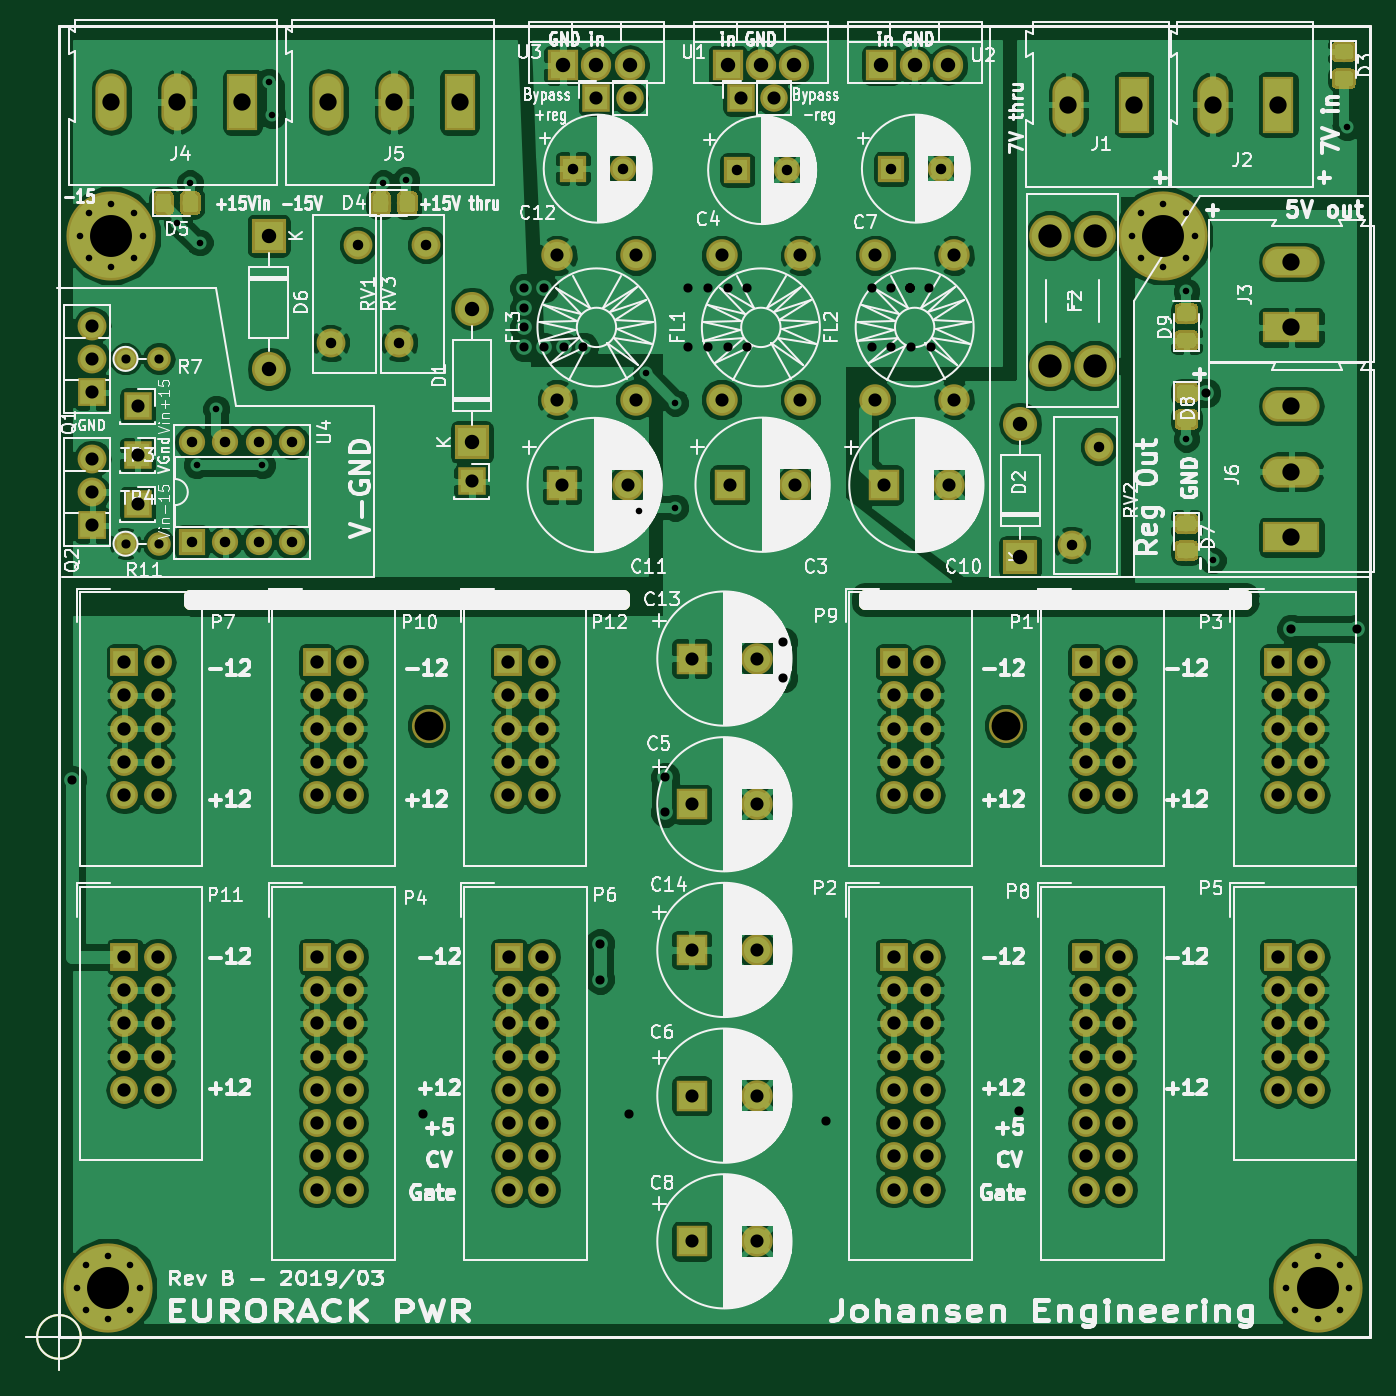
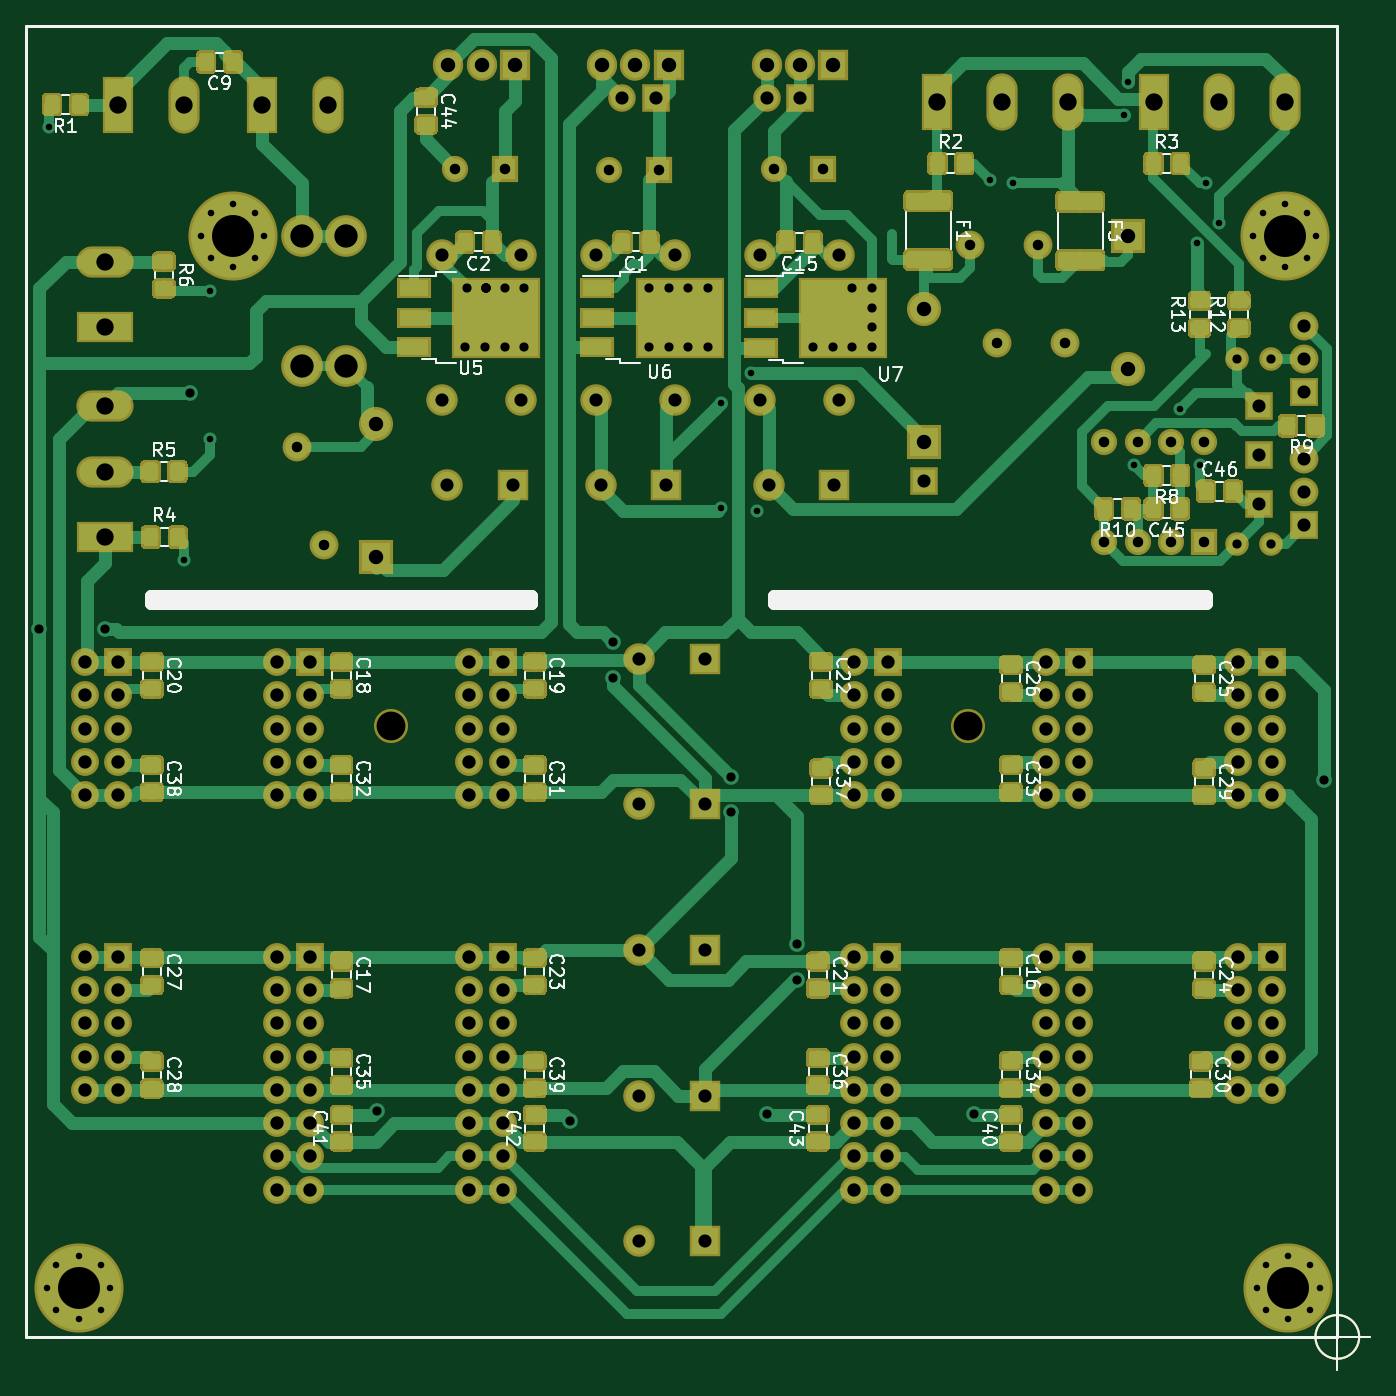
Circuit board: 11 layer files. Board 102.5 x 102.5 mm.
- bottom_copper: KicadEuropower-B.Cu.gbr (213226 bytes)
- bottom_mask: KicadEuropower-B.Mask.gbr (185783 bytes)
- paste: KicadEuropower-B.Paste.gbr (177779 bytes)
- bottom_silk: KicadEuropower-B.SilkS.gbr (54624 bytes)
- outline: KicadEuropower-Edge.Cuts.gbr (1284 bytes)
- top_copper: KicadEuropower-F.Cu.gbr (287957 bytes)
- top_mask: KicadEuropower-F.Mask.gbr (31155 bytes)
- paste: KicadEuropower-F.Paste.gbr (22870 bytes)
- top_silk: KicadEuropower-F.SilkS.gbr (211378 bytes)
- drill: KicadEuropower-NPTH.drl (176 bytes)
- drill: KicadEuropower-PTH.drl (5382 bytes)

=== bottom_copper: KicadEuropower-B.Cu.gbr (213226 bytes, source omitted) ===
=== bottom_mask: KicadEuropower-B.Mask.gbr (185783 bytes, source omitted) ===
=== paste: KicadEuropower-B.Paste.gbr (177779 bytes, source omitted) ===
=== bottom_silk: KicadEuropower-B.SilkS.gbr (54624 bytes, source omitted) ===
=== outline: KicadEuropower-Edge.Cuts.gbr ===
%TF.GenerationSoftware,KiCad,Pcbnew,(5.0.0)*%
%TF.CreationDate,2019-01-15T18:54:47+01:00*%
%TF.ProjectId,KicadEuropower,4B696361644575726F706F7765722E6B,Rev B*%
%TF.SameCoordinates,Original*%
%TF.FileFunction,Profile,NP*%
%FSLAX46Y46*%
G04 Gerber Fmt 4.6, Leading zero omitted, Abs format (unit mm)*
G04 Created by KiCad (PCBNEW (5.0.0)) date 01/15/19 18:54:47*
%MOMM*%
%LPD*%
G01*
G04 APERTURE LIST*
%ADD10C,1.000000*%
%ADD11C,0.150000*%
%ADD12C,0.200000*%
G04 APERTURE END LIST*
D10*
X161500000Y-94000000D02*
X161500000Y-93500000D01*
X161500000Y-93500000D02*
X190500000Y-93500000D01*
X190500000Y-94000000D02*
X161500000Y-94000000D01*
X190500000Y-93500000D02*
X190500000Y-94000000D01*
X110000000Y-94000000D02*
X110000000Y-93500000D01*
X143000000Y-94000000D02*
X110000000Y-94000000D01*
X143000000Y-93500000D02*
X143000000Y-94000000D01*
X110000000Y-93500000D02*
X143000000Y-93500000D01*
D11*
X101666666Y-150000000D02*
G75*
G03X101666666Y-150000000I-1666666J0D01*
G01*
X97500000Y-150000000D02*
X102500000Y-150000000D01*
X100000000Y-147500000D02*
X100000000Y-152500000D01*
D12*
X200000000Y-50000000D02*
X100000000Y-50000000D01*
X200000000Y-150000000D02*
X200000000Y-50000000D01*
X100000000Y-150000000D02*
X200000000Y-150000000D01*
X100000000Y-50000000D02*
X100000000Y-150000000D01*
M02*

=== top_copper: KicadEuropower-F.Cu.gbr (287957 bytes, source omitted) ===
=== top_mask: KicadEuropower-F.Mask.gbr (31155 bytes, source omitted) ===
=== paste: KicadEuropower-F.Paste.gbr (22870 bytes, source omitted) ===
=== top_silk: KicadEuropower-F.SilkS.gbr (211378 bytes, source omitted) ===
=== drill: KicadEuropower-NPTH.drl ===
M48
;DRILL file {KiCad (5.0.0)} date 01/15/19 18:54:42
;FORMAT={-:-/ absolute / metric / decimal}
FMAT,2
METRIC,TZ
T1C2.200
%
G90
G05
M71
T1
X128.2Y-103.4
X172.2Y-103.4
T0
M30

=== drill: KicadEuropower-PTH.drl ===
M48
;DRILL file {KiCad (5.0.0)} date 01/15/19 18:54:42
;FORMAT={-:-/ absolute / metric / decimal}
FMAT,2
METRIC,TZ
T1C0.500
T2C0.700
T3C0.800
T4C1.000
T5C1.001
T6C1.016
T7C1.100
T8C1.320
T9C1.780
T10C3.200
%
G90
G05
M71
T1
X109.Y-65.
X110.Y-62.
X110.5Y-83.5
X110.732Y-66.524
X112.Y-79.2
X115.5Y-83.5
X116.Y-54.25
X116.279Y-56.804
X124.75Y-62.
X126.5Y-61.75
X144.25Y-87.
X144.75Y-76.5
X147.Y-78.75
X147.Y-86.75
X186.Y-70.25
X186.Y-81.5
X188.Y-90.75
X198.25Y-57.75
X193.6Y-146.25
X194.303Y-144.553
X194.303Y-147.947
X196.Y-143.85
X196.Y-148.65
X197.697Y-144.553
X197.697Y-147.947
X198.4Y-146.25
X101.35Y-146.25
X102.053Y-144.553
X102.053Y-147.947
X103.75Y-143.85
X103.75Y-148.65
X105.447Y-144.553
X105.447Y-147.947
X106.15Y-146.25
X181.85Y-66.
X182.553Y-64.303
X182.553Y-67.697
X184.25Y-63.6
X184.25Y-68.4
X185.947Y-64.303
X185.947Y-67.697
X186.65Y-66.
X101.6Y-66.
X102.303Y-64.303
X102.303Y-67.697
X104.Y-63.6
X104.Y-68.4
X105.697Y-64.303
X105.697Y-67.697
X106.4Y-66.
T2
X101.Y-107.5
X127.75Y-133.
X135.5Y-70.
X135.5Y-71.5
X135.5Y-73.
X135.5Y-74.5
X137.Y-70.
X137.Y-74.5
X138.5Y-74.5
X140.Y-74.5
X141.25Y-120.
X141.25Y-122.75
X143.5Y-133.
X146.25Y-107.3
X146.25Y-110.
X148.Y-70.
X148.Y-74.5
X149.5Y-70.
X149.5Y-74.5
X151.Y-70.
X151.Y-74.5
X152.5Y-70.
X152.5Y-74.5
X155.25Y-97.
X155.25Y-99.75
X158.5Y-133.5
X162.Y-70.
X162.Y-74.5
X163.5Y-70.
X163.5Y-74.5
X164.9Y-70.
X164.9Y-70.
X164.9Y-70.
X164.9Y-70.
X164.9Y-70.
X165.Y-74.5
X166.4Y-70.
X166.5Y-74.5
X173.25Y-132.75
X187.5Y-78.
X194.Y-96.
X199.Y-96.
X105.08Y-75.4
X107.62Y-75.4
X105.08Y-89.5
X107.62Y-89.5
T3
X110.16Y-81.75
X110.16Y-89.37
X112.7Y-81.75
X112.7Y-89.37
X115.24Y-81.75
X115.24Y-89.37
X117.78Y-81.75
X117.78Y-89.37
X151.737Y-61.
X155.537Y-61.
X125.95Y-74.2
X128.Y-66.7
X139.197Y-60.89
X142.997Y-60.89
X177.275Y-89.589
X179.325Y-82.089
X163.467Y-60.89
X167.267Y-60.89
X120.747Y-74.2
X122.797Y-66.7
T4
X102.54Y-72.86
X102.54Y-75.4
X102.54Y-77.94
X148.26Y-142.71
X153.26Y-142.71
X151.172Y-85.
X156.172Y-85.
X148.26Y-131.597
X153.26Y-131.597
X162.902Y-85.02
X167.902Y-85.02
X141.Y-55.5
X143.54Y-55.5
X148.26Y-120.485
X153.26Y-120.485
X148.26Y-109.372
X153.26Y-109.372
X106.Y-86.5
X148.26Y-98.26
X153.26Y-98.26
X106.Y-79.
X106.Y-82.75
X138.37Y-85.02
X143.37Y-85.02
X131.5Y-84.75
X152.Y-55.5
X154.54Y-55.5
X102.54Y-83.02
X102.54Y-85.56
X102.54Y-88.1
T5
X162.27Y-67.501
X162.27Y-78.499
X168.27Y-67.501
X168.27Y-78.499
X150.54Y-67.501
X150.54Y-78.499
X156.54Y-67.501
X156.54Y-78.499
X138.Y-67.501
X138.Y-78.499
X144.Y-67.501
X144.Y-78.499
T6
X178.333Y-121.
X178.333Y-123.54
X178.333Y-126.08
X178.333Y-128.62
X178.333Y-131.16
X178.333Y-133.7
X178.333Y-136.24
X178.333Y-138.78
X180.873Y-121.
X180.873Y-123.54
X180.873Y-126.08
X180.873Y-128.62
X180.873Y-131.16
X180.873Y-133.7
X180.873Y-136.24
X180.873Y-138.78
X193.Y-98.535
X193.Y-101.075
X193.Y-103.615
X193.Y-106.155
X193.Y-108.695
X195.54Y-98.535
X195.54Y-101.075
X195.54Y-103.615
X195.54Y-106.155
X195.54Y-108.695
X119.667Y-121.
X119.667Y-123.54
X119.667Y-126.08
X119.667Y-128.62
X119.667Y-131.16
X119.667Y-133.7
X119.667Y-136.24
X119.667Y-138.78
X122.207Y-121.
X122.207Y-123.54
X122.207Y-126.08
X122.207Y-128.62
X122.207Y-131.16
X122.207Y-133.7
X122.207Y-136.24
X122.207Y-138.78
X163.667Y-98.535
X163.667Y-101.075
X163.667Y-103.615
X163.667Y-106.155
X163.667Y-108.695
X166.207Y-98.535
X166.207Y-101.075
X166.207Y-103.615
X166.207Y-106.155
X166.207Y-108.695
X119.667Y-98.535
X119.667Y-101.075
X119.667Y-103.615
X119.667Y-106.155
X119.667Y-108.695
X122.207Y-98.535
X122.207Y-101.075
X122.207Y-103.615
X122.207Y-106.155
X122.207Y-108.695
X105.Y-121.
X105.Y-123.54
X105.Y-126.08
X105.Y-128.62
X105.Y-131.16
X107.54Y-121.
X107.54Y-123.54
X107.54Y-126.08
X107.54Y-128.62
X107.54Y-131.16
X134.29Y-98.535
X134.29Y-101.075
X134.29Y-103.615
X134.29Y-106.155
X134.29Y-108.695
X136.83Y-98.535
X136.83Y-101.075
X136.83Y-103.615
X136.83Y-106.155
X136.83Y-108.695
X163.667Y-121.
X163.667Y-123.54
X163.667Y-126.08
X163.667Y-128.62
X163.667Y-131.16
X163.667Y-133.7
X163.667Y-136.24
X163.667Y-138.78
X166.207Y-121.
X166.207Y-123.54
X166.207Y-126.08
X166.207Y-128.62
X166.207Y-131.16
X166.207Y-133.7
X166.207Y-136.24
X166.207Y-138.78
X178.333Y-98.535
X178.333Y-101.075
X178.333Y-103.615
X178.333Y-106.155
X178.333Y-108.695
X180.873Y-98.535
X180.873Y-101.075
X180.873Y-103.615
X180.873Y-106.155
X180.873Y-108.695
X193.Y-121.
X193.Y-123.54
X193.Y-126.08
X193.Y-128.62
X193.Y-131.16
X195.54Y-121.
X195.54Y-123.54
X195.54Y-126.08
X195.54Y-128.62
X195.54Y-131.16
X134.333Y-121.
X134.333Y-123.54
X134.333Y-126.08
X134.333Y-128.62
X134.333Y-131.16
X134.333Y-133.7
X134.333Y-136.24
X134.333Y-138.78
X136.873Y-121.
X136.873Y-123.54
X136.873Y-126.08
X136.873Y-128.62
X136.873Y-131.16
X136.873Y-133.7
X136.873Y-136.24
X136.873Y-138.78
X105.Y-98.535
X105.Y-101.075
X105.Y-103.615
X105.Y-106.155
X105.Y-108.695
X107.54Y-98.535
X107.54Y-101.075
X107.54Y-103.615
X107.54Y-106.155
X107.54Y-108.695
T7
X162.73Y-53.
X165.27Y-53.
X167.81Y-53.
X173.325Y-80.34
X173.325Y-90.5
X138.46Y-53.
X141.Y-53.
X143.54Y-53.
X151.Y-53.
X153.54Y-53.
X156.08Y-53.
X131.5Y-71.59
X131.5Y-81.75
X116.Y-66.
X116.Y-76.16
T8
X120.553Y-55.817
X125.553Y-55.817
X130.553Y-55.817
X194.Y-79.
X194.Y-84.
X194.Y-89.
X104.Y-55.817
X109.Y-55.817
X114.Y-55.817
X188.Y-56.
X193.Y-56.
X177.Y-56.
X182.Y-56.
X194.Y-68.
X194.Y-73.
T9
X175.6Y-66.
X175.6Y-75.92
X179.Y-66.
X179.Y-75.92
T10
X196.Y-146.25
X103.75Y-146.25
X184.25Y-66.
X104.Y-66.
T0
M30

